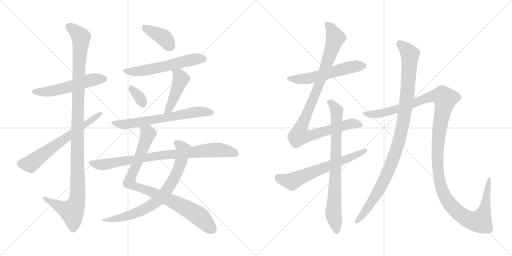
t = 0.00 s
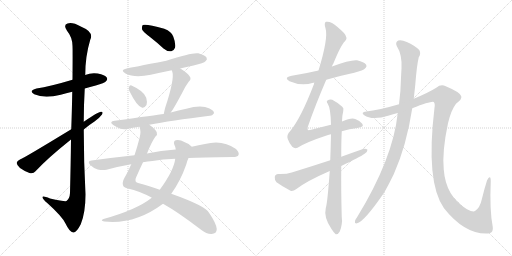
t = 2.89 s
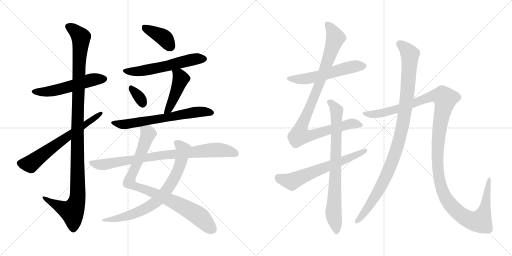
t = 5.79 s
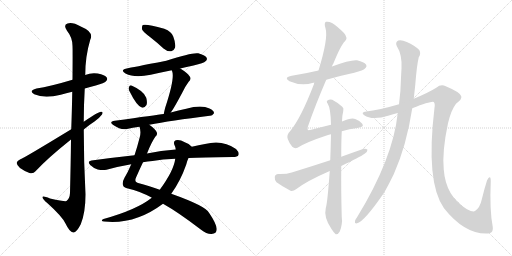
t = 8.68 s
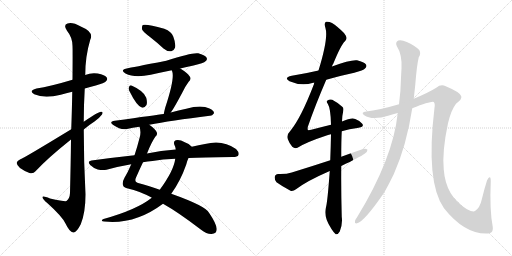
t = 11.57 s
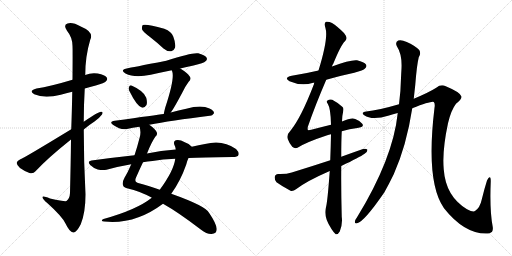
t = 14.46 s

The animated SVG that drew these frames (rendered in a browser with its animation timeline set to each time). Animation: 17 CSS @keyframes rules; one cycle of 14.46 s.

<svg version="1.1" viewBox="0 0 2048 1024" xmlns="http://www.w3.org/2000/svg">
  <g stroke="lightgray" stroke-dasharray="1,1" stroke-width="1" transform="scale(4, 4)">
    <line x1="0" y1="0" x2="256" y2="256"></line>
    <line x1="256" y1="0" x2="0" y2="256"></line>
    <line x1="128" y1="0" x2="128" y2="256"></line>
    <line x1="0" y1="128" x2="256" y2="128"></line>
    <line x1="256" y1="0" x2="512" y2="256"></line>
    <line x1="512" y1="0" x2="256" y2="256"></line>
    <line x1="384" y1="0" x2="384" y2="256"></line>
    <line x1="256" y1="128" x2="512" y2="128"></line>
  </g>
<g transform="scale(1, -1) translate(0, -850)">
   <style type="text/css">
    @keyframes keyframes0 {
      from {
       stroke: black;
       stroke-dashoffset: 540;
       stroke-width: 128;
       }
       64% {
       animation-timing-function: step-end;
       stroke: black;
       stroke-dashoffset: 0;
       stroke-width: 128;
       }
       to {
       stroke: black;
       stroke-width: 1024;
       }
       }
       #make-me-a-hanzi-animation-0 {
         animation: keyframes0 0.689453s both;
         animation-delay: 0.000000s;
         animation-timing-function: linear;
       }
    @keyframes keyframes1 {
      from {
       stroke: black;
       stroke-dashoffset: 1150;
       stroke-width: 128;
       }
       79% {
       animation-timing-function: step-end;
       stroke: black;
       stroke-dashoffset: 0;
       stroke-width: 128;
       }
       to {
       stroke: black;
       stroke-width: 1024;
       }
       }
       #make-me-a-hanzi-animation-1 {
         animation: keyframes1 1.185872s both;
         animation-delay: 0.689453s;
         animation-timing-function: linear;
       }
    @keyframes keyframes2 {
      from {
       stroke: black;
       stroke-dashoffset: 644;
       stroke-width: 128;
       }
       68% {
       animation-timing-function: step-end;
       stroke: black;
       stroke-dashoffset: 0;
       stroke-width: 128;
       }
       to {
       stroke: black;
       stroke-width: 1024;
       }
       }
       #make-me-a-hanzi-animation-2 {
         animation: keyframes2 0.774089s both;
         animation-delay: 1.875325s;
         animation-timing-function: linear;
       }
    @keyframes keyframes3 {
      from {
       stroke: black;
       stroke-dashoffset: 393;
       stroke-width: 128;
       }
       56% {
       animation-timing-function: step-end;
       stroke: black;
       stroke-dashoffset: 0;
       stroke-width: 128;
       }
       to {
       stroke: black;
       stroke-width: 1024;
       }
       }
       #make-me-a-hanzi-animation-3 {
         animation: keyframes3 0.569824s both;
         animation-delay: 2.649414s;
         animation-timing-function: linear;
       }
    @keyframes keyframes4 {
      from {
       stroke: black;
       stroke-dashoffset: 573;
       stroke-width: 128;
       }
       65% {
       animation-timing-function: step-end;
       stroke: black;
       stroke-dashoffset: 0;
       stroke-width: 128;
       }
       to {
       stroke: black;
       stroke-width: 1024;
       }
       }
       #make-me-a-hanzi-animation-4 {
         animation: keyframes4 0.716309s both;
         animation-delay: 3.219238s;
         animation-timing-function: linear;
       }
    @keyframes keyframes5 {
      from {
       stroke: black;
       stroke-dashoffset: 331;
       stroke-width: 128;
       }
       52% {
       animation-timing-function: step-end;
       stroke: black;
       stroke-dashoffset: 0;
       stroke-width: 128;
       }
       to {
       stroke: black;
       stroke-width: 1024;
       }
       }
       #make-me-a-hanzi-animation-5 {
         animation: keyframes5 0.519368s both;
         animation-delay: 3.935547s;
         animation-timing-function: linear;
       }
    @keyframes keyframes6 {
      from {
       stroke: black;
       stroke-dashoffset: 453;
       stroke-width: 128;
       }
       60% {
       animation-timing-function: step-end;
       stroke: black;
       stroke-dashoffset: 0;
       stroke-width: 128;
       }
       to {
       stroke: black;
       stroke-width: 1024;
       }
       }
       #make-me-a-hanzi-animation-6 {
         animation: keyframes6 0.618652s both;
         animation-delay: 4.454915s;
         animation-timing-function: linear;
       }
    @keyframes keyframes7 {
      from {
       stroke: black;
       stroke-dashoffset: 653;
       stroke-width: 128;
       }
       68% {
       animation-timing-function: step-end;
       stroke: black;
       stroke-dashoffset: 0;
       stroke-width: 128;
       }
       to {
       stroke: black;
       stroke-width: 1024;
       }
       }
       #make-me-a-hanzi-animation-7 {
         animation: keyframes7 0.781413s both;
         animation-delay: 5.073567s;
         animation-timing-function: linear;
       }
    @keyframes keyframes8 {
      from {
       stroke: black;
       stroke-dashoffset: 885;
       stroke-width: 128;
       }
       74% {
       animation-timing-function: step-end;
       stroke: black;
       stroke-dashoffset: 0;
       stroke-width: 128;
       }
       to {
       stroke: black;
       stroke-width: 1024;
       }
       }
       #make-me-a-hanzi-animation-8 {
         animation: keyframes8 0.970215s both;
         animation-delay: 5.854980s;
         animation-timing-function: linear;
       }
    @keyframes keyframes9 {
      from {
       stroke: black;
       stroke-dashoffset: 747;
       stroke-width: 128;
       }
       71% {
       animation-timing-function: step-end;
       stroke: black;
       stroke-dashoffset: 0;
       stroke-width: 128;
       }
       to {
       stroke: black;
       stroke-width: 1024;
       }
       }
       #make-me-a-hanzi-animation-9 {
         animation: keyframes9 0.857910s both;
         animation-delay: 6.825195s;
         animation-timing-function: linear;
       }
    @keyframes keyframes10 {
      from {
       stroke: black;
       stroke-dashoffset: 843;
       stroke-width: 128;
       }
       73% {
       animation-timing-function: step-end;
       stroke: black;
       stroke-dashoffset: 0;
       stroke-width: 128;
       }
       to {
       stroke: black;
       stroke-width: 1024;
       }
       }
       #make-me-a-hanzi-animation-10 {
         animation: keyframes10 0.936035s both;
         animation-delay: 7.683105s;
         animation-timing-function: linear;
       }
    @keyframes keyframes11 {
      from {
       stroke: black;
       stroke-dashoffset: 556;
       stroke-width: 128;
       }
       64% {
       animation-timing-function: step-end;
       stroke: black;
       stroke-dashoffset: 0;
       stroke-width: 128;
       }
       to {
       stroke: black;
       stroke-width: 1024;
       }
       }
       #make-me-a-hanzi-animation-11 {
         animation: keyframes11 0.702474s both;
         animation-delay: 8.619140s;
         animation-timing-function: linear;
       }
    @keyframes keyframes12 {
      from {
       stroke: black;
       stroke-dashoffset: 981;
       stroke-width: 128;
       }
       76% {
       animation-timing-function: step-end;
       stroke: black;
       stroke-dashoffset: 0;
       stroke-width: 128;
       }
       to {
       stroke: black;
       stroke-width: 1024;
       }
       }
       #make-me-a-hanzi-animation-12 {
         animation: keyframes12 1.048340s both;
         animation-delay: 9.321614s;
         animation-timing-function: linear;
       }
    @keyframes keyframes13 {
      from {
       stroke: black;
       stroke-dashoffset: 786;
       stroke-width: 128;
       }
       72% {
       animation-timing-function: step-end;
       stroke: black;
       stroke-dashoffset: 0;
       stroke-width: 128;
       }
       to {
       stroke: black;
       stroke-width: 1024;
       }
       }
       #make-me-a-hanzi-animation-13 {
         animation: keyframes13 0.889648s both;
         animation-delay: 10.369954s;
         animation-timing-function: linear;
       }
    @keyframes keyframes14 {
      from {
       stroke: black;
       stroke-dashoffset: 635;
       stroke-width: 128;
       }
       67% {
       animation-timing-function: step-end;
       stroke: black;
       stroke-dashoffset: 0;
       stroke-width: 128;
       }
       to {
       stroke: black;
       stroke-width: 1024;
       }
       }
       #make-me-a-hanzi-animation-14 {
         animation: keyframes14 0.766764s both;
         animation-delay: 11.259602s;
         animation-timing-function: linear;
       }
    @keyframes keyframes15 {
      from {
       stroke: black;
       stroke-dashoffset: 1030;
       stroke-width: 128;
       }
       77% {
       animation-timing-function: step-end;
       stroke: black;
       stroke-dashoffset: 0;
       stroke-width: 128;
       }
       to {
       stroke: black;
       stroke-width: 1024;
       }
       }
       #make-me-a-hanzi-animation-15 {
         animation: keyframes15 1.088216s both;
         animation-delay: 12.026366s;
         animation-timing-function: linear;
       }
    @keyframes keyframes16 {
      from {
       stroke: black;
       stroke-dashoffset: 1349;
       stroke-width: 128;
       }
       81% {
       animation-timing-function: step-end;
       stroke: black;
       stroke-dashoffset: 0;
       stroke-width: 128;
       }
       to {
       stroke: black;
       stroke-width: 1024;
       }
       }
       #make-me-a-hanzi-animation-16 {
         animation: keyframes16 1.347819s both;
         animation-delay: 13.114582s;
         animation-timing-function: linear;
       }
</style>
<path d="M 339.0 496.0 Q 360.0 503.0 383.0 508.0 Q 419.0 518.0 423.0 524.0 Q 432.0 531.0 427.0 540.0 Q 420.0 550.0 391.0 556.0 Q 364.0 560.0 341.0 550.0 L 290.0 531.0 Q 200.0 504.0 146.0 496.0 Q 112.0 487.0 137.0 473.0 Q 177.0 455.0 243.0 471.0 Q 264.0 477.0 289.0 483.0 L 339.0 496.0 Z" fill="lightgray"></path> 
<path d="M 284.0 292.0 Q 283.0 198.0 280.0 78.0 Q 279.0 56.0 266.0 46.0 Q 260.0 43.0 200.0 56.0 Q 167.0 69.0 170.0 60.0 Q 171.0 53.0 190.0 37.0 Q 248.0 -15.0 262.0 -44.0 Q 278.0 -78.0 293.0 -80.0 Q 306.0 -81.0 323.0 -47.0 Q 342.0 -1.0 342.0 73.0 Q 335.0 203.0 335.0 332.0 L 335.0 363.0 Q 335.0 430.0 339.0 496.0 L 341.0 550.0 Q 341.0 625.0 361.0 691.0 Q 377.0 722.0 323.0 744.0 Q 289.0 763.0 270.0 756.0 Q 252.0 750.0 268.0 727.0 Q 290.0 700.0 290.0 666.0 Q 291.0 650.0 290.0 531.0 L 289.0 483.0 Q 288.0 420.0 285.0 333.0 L 284.0 292.0 Z" fill="lightgray"></path> 
<path d="M 285.0 333.0 Q 93.0 216.0 80.0 212.0 Q 68.0 206.0 67.0 199.0 Q 66.0 190.0 80.0 178.0 Q 98.0 165.0 118.0 158.0 Q 133.0 154.0 142.0 165.0 Q 190.0 217.0 284.0 292.0 L 335.0 332.0 Q 356.0 350.0 378.0 364.0 Q 397.0 377.0 408.0 392.0 Q 414.0 404.0 404.0 403.0 Q 392.0 403.0 335.0 363.0 L 285.0 333.0 Z" fill="lightgray"></path> 
<path d="M 600.0 702.0 Q 627.0 681.0 654.0 656.0 Q 669.0 643.0 685.0 645.0 Q 695.0 646.0 700.0 659.0 Q 704.0 675.0 693.0 704.0 Q 687.0 723.0 657.0 735.0 Q 584.0 756.0 571.0 750.0 Q 567.0 746.0 568.0 733.0 Q 572.0 723.0 600.0 702.0 Z" fill="lightgray"></path> 
<path d="M 721.0 576.0 Q 745.0 583.0 774.0 588.0 Q 816.0 598.0 822.0 605.0 Q 831.0 612.0 826.0 620.0 Q 819.0 630.0 793.0 637.0 Q 768.0 641.0 665.0 607.0 Q 521.0 579.0 511.0 577.0 Q 477.0 571.0 502.0 556.0 Q 538.0 537.0 603.0 551.0 Q 643.0 560.0 687.0 569.0 L 721.0 576.0 Z" fill="lightgray"></path> 
<path d="M 517.0 487.0 Q 547.0 426.0 567.0 420.0 Q 577.0 416.0 586.0 430.0 Q 590.0 440.0 585.0 459.0 Q 576.0 486.0 526.0 508.0 Q 519.0 511.0 516.0 502.0 Q 513.0 495.0 517.0 487.0 Z" fill="lightgray"></path> 
<path d="M 683.0 400.0 Q 695.0 415.0 732.0 485.0 Q 739.0 501.0 754.0 522.0 Q 767.0 534.0 759.0 544.0 Q 749.0 559.0 721.0 576.0 C 696.0 592.0 676.0 597.0 687.0 569.0 Q 687.0 568.0 689.0 564.0 Q 699.0 534.0 661.0 420.0 Q 657.0 405.0 655.0 394.0 C 649.0 365.0 665.0 376.0 683.0 400.0 Z" fill="lightgray"></path> 
<path d="M 597.0 351.0 Q 681.0 367.0 839.0 387.0 Q 848.0 386.0 856.0 397.0 Q 857.0 407.0 838.0 416.0 Q 805.0 432.0 745.0 415.0 Q 714.0 409.0 683.0 400.0 L 655.0 394.0 Q 625.0 390.0 459.0 367.0 Q 434.0 364.0 453.0 350.0 Q 483.0 329.0 508.0 334.0 Q 530.0 340.0 558.0 343.0 L 597.0 351.0 Z" fill="lightgray"></path> 
<path d="M 588.0 236.0 Q 607.0 284.0 622.0 304.0 Q 631.0 311.0 627.0 321.0 Q 623.0 333.0 597.0 351.0 C 573.0 369.0 553.0 373.0 558.0 343.0 Q 565.0 324.0 559.0 301.0 Q 549.0 262.0 538.0 229.0 L 525.0 193.0 Q 512.0 162.0 498.0 139.0 Q 488.0 121.0 492.0 109.0 Q 495.0 99.0 512.0 96.0 Q 557.0 86.0 606.0 60.0 Q 607.0 60.0 607.0 59.0 L 652.0 35.0 Q 713.0 1.0 803.0 -68.0 Q 828.0 -87.0 846.0 -86.0 Q 867.0 -85.0 867.0 -66.0 Q 866.0 -45.0 836.0 -1.0 Q 823.0 26.0 685.0 75.0 L 639.0 91.0 Q 591.0 109.0 556.0 117.0 Q 534.0 121.0 545.0 142.0 Q 560.0 176.0 572.0 201.0 L 588.0 236.0 Z" fill="lightgray"></path> 
<path d="M 767.0 263.0 Q 758.0 275.0 737.0 282.0 Q 721.0 292.0 703.0 289.0 Q 693.0 286.0 697.0 272.0 Q 701.0 265.0 703.0 252.0 L 701.0 215.0 Q 695.0 167.0 639.0 91.0 L 607.0 59.0 Q 547.0 11.0 414.0 -26.0 Q 399.0 -33.0 417.0 -36.0 Q 540.0 -49.0 652.0 35.0 L 685.0 75.0 Q 722.0 126.0 745.0 192.0 Q 749.0 208.0 754.0 218.0 C 765.0 246.0 771.0 260.0 767.0 263.0 Z" fill="lightgray"></path> 
<path d="M 754.0 218.0 Q 805.0 221.0 931.0 222.0 Q 950.0 222.0 954.0 230.0 Q 958.0 240.0 944.0 254.0 Q 890.0 293.0 820.0 274.0 Q 795.0 270.0 767.0 263.0 L 703.0 252.0 Q 643.0 248.0 588.0 236.0 L 538.0 229.0 Q 454.0 220.0 366.0 208.0 Q 347.0 205.0 361.0 190.0 Q 374.0 177.0 391.0 172.0 Q 410.0 168.0 426.0 171.0 Q 472.0 184.0 525.0 193.0 L 572.0 201.0 Q 590.0 205.0 610.0 206.0 Q 650.0 213.0 701.0 215.0 L 754.0 218.0 Z" fill="lightgray"></path> 
<path d="M 1305.0 531.0 Q 1360.0 547.0 1417.0 559.0 Q 1454.0 569.0 1460.0 576.0 Q 1469.0 583.0 1464.0 592.0 Q 1457.0 602.0 1428.0 609.0 Q 1403.0 612.0 1328.0 584.0 L 1274.0 568.0 Q 1223.0 556.0 1167.0 547.0 Q 1133.0 540.0 1158.0 525.0 Q 1206.0 504.0 1253.0 519.0 Q 1254.0 520.0 1257.0 519.0 L 1305.0 531.0 Z" fill="lightgray"></path> 
<path d="M 1324.0 351.0 Q 1287.0 342.0 1245.0 331.0 Q 1232.0 328.0 1231.0 331.0 Q 1230.0 332.0 1231.0 342.0 Q 1261.0 429.0 1305.0 531.0 L 1328.0 584.0 Q 1329.0 590.0 1333.0 595.0 Q 1364.0 671.0 1380.0 685.0 Q 1393.0 698.0 1376.0 718.0 Q 1349.0 745.0 1328.0 758.0 Q 1315.0 765.0 1304.0 763.0 Q 1295.0 759.0 1302.0 737.0 Q 1314.0 698.0 1274.0 568.0 L 1257.0 519.0 Q 1256.0 518.0 1256.0 514.0 Q 1204.0 378.0 1161.0 326.0 Q 1145.0 310.0 1151.0 294.0 Q 1158.0 275.0 1169.0 263.0 Q 1179.0 254.0 1190.0 259.0 Q 1224.0 281.0 1309.0 309.0 Q 1315.0 312.0 1324.0 313.0 L 1367.0 325.0 Q 1398.0 335.0 1429.0 338.0 Q 1459.0 342.0 1449.0 355.0 Q 1439.0 368.0 1421.0 374.0 Q 1405.0 380.0 1368.0 364.0 L 1324.0 351.0 Z" fill="lightgray"></path> 
<path d="M 1368.0 364.0 Q 1369.0 391.0 1373.0 406.0 Q 1376.0 418.0 1369.0 423.0 Q 1347.0 442.0 1329.0 451.0 Q 1319.0 455.0 1310.0 448.0 Q 1304.0 444.0 1311.0 435.0 Q 1323.0 416.0 1324.0 351.0 L 1324.0 313.0 Q 1323.0 262.0 1321.0 209.0 L 1319.0 166.0 Q 1310.0 40.0 1303.0 17.0 Q 1294.0 -19.0 1326.0 -66.0 Q 1336.0 -82.0 1343.0 -87.0 Q 1353.0 -88.0 1359.0 -76.0 Q 1371.0 -46.0 1367.0 -18.0 Q 1364.0 91.0 1365.0 186.0 L 1365.0 223.0 Q 1365.0 290.0 1367.0 325.0 L 1368.0 364.0 Z" fill="lightgray"></path> 
<path d="M 1321.0 209.0 Q 1248.0 185.0 1167.0 160.0 Q 1146.0 153.0 1113.0 154.0 Q 1100.0 153.0 1099.0 142.0 Q 1098.0 129.0 1106.0 121.0 Q 1128.0 105.0 1162.0 87.0 Q 1172.0 84.0 1184.0 93.0 Q 1227.0 126.0 1319.0 166.0 L 1365.0 186.0 Q 1440.0 222.0 1457.0 234.0 Q 1470.0 241.0 1470.0 251.0 Q 1464.0 257.0 1452.0 254.0 Q 1409.0 239.0 1365.0 223.0 L 1321.0 209.0 Z" fill="lightgray"></path> 
<path d="M 1591.0 398.0 Q 1572.0 215.0 1427.0 -21.0 Q 1421.0 -28.0 1420.0 -34.0 Q 1417.0 -46.0 1428.0 -43.0 Q 1455.0 -39.0 1537.0 80.0 Q 1556.0 114.0 1575.0 153.0 Q 1626.0 267.0 1649.0 417.0 L 1655.0 455.0 Q 1658.0 483.0 1661.0 510.0 Q 1667.0 588.0 1675.0 621.0 Q 1685.0 636.0 1677.0 650.0 Q 1659.0 668.0 1627.0 682.0 Q 1606.0 692.0 1593.0 688.0 Q 1580.0 681.0 1587.0 666.0 Q 1609.0 632.0 1606.0 576.0 Q 1605.0 560.0 1604.0 538.0 Q 1603.0 484.0 1596.0 433.0 L 1591.0 398.0 Z" fill="lightgray"></path> 
<path d="M 1649.0 417.0 Q 1727.0 447.0 1735.0 442.0 Q 1741.0 436.0 1738.0 419.0 Q 1702.0 121.0 1776.0 17.0 Q 1860.0 -89.0 1952.0 -84.0 Q 1955.0 -83.0 1958.0 -83.0 Q 1974.0 -80.0 1971.0 -58.0 Q 1958.0 8.0 1963.0 125.0 Q 1963.0 141.0 1959.0 141.0 Q 1955.0 142.0 1948.0 128.0 Q 1938.0 97.0 1927.0 52.0 Q 1920.0 19.0 1900.0 6.0 Q 1893.0 0.0 1868.0 13.0 Q 1783.0 64.0 1775.0 172.0 Q 1768.0 245.0 1792.0 357.0 Q 1804.0 409.0 1824.0 435.0 Q 1849.0 453.0 1845.0 465.0 Q 1841.0 481.0 1783.0 505.0 Q 1764.0 515.0 1745.0 499.0 Q 1715.0 480.0 1655.0 455.0 L 1596.0 433.0 Q 1514.0 409.0 1465.0 404.0 Q 1441.0 400.0 1457.0 389.0 Q 1488.0 367.0 1556.0 388.0 Q 1571.0 394.0 1591.0 398.0 L 1649.0 417.0 Z" fill="lightgray"></path> 
      <clipPath id="make-me-a-hanzi-clip-0">
      <path d="M 339.0 496.0 Q 360.0 503.0 383.0 508.0 Q 419.0 518.0 423.0 524.0 Q 432.0 531.0 427.0 540.0 Q 420.0 550.0 391.0 556.0 Q 364.0 560.0 341.0 550.0 L 290.0 531.0 Q 200.0 504.0 146.0 496.0 Q 112.0 487.0 137.0 473.0 Q 177.0 455.0 243.0 471.0 Q 264.0 477.0 289.0 483.0 L 339.0 496.0 Z" fill="lightgray"></path>
      </clipPath>
      <path clip-path="url(#make-me-a-hanzi-clip-0)" d="M 139.0 485.0 L 198.0 484.0 L 364.0 530.0 L 417.0 534.0 " fill="none" id="make-me-a-hanzi-animation-0" stroke-dasharray="412 824" stroke-linecap="round"></path>

      <clipPath id="make-me-a-hanzi-clip-1">
      <path d="M 284.0 292.0 Q 283.0 198.0 280.0 78.0 Q 279.0 56.0 266.0 46.0 Q 260.0 43.0 200.0 56.0 Q 167.0 69.0 170.0 60.0 Q 171.0 53.0 190.0 37.0 Q 248.0 -15.0 262.0 -44.0 Q 278.0 -78.0 293.0 -80.0 Q 306.0 -81.0 323.0 -47.0 Q 342.0 -1.0 342.0 73.0 Q 335.0 203.0 335.0 332.0 L 335.0 363.0 Q 335.0 430.0 339.0 496.0 L 341.0 550.0 Q 341.0 625.0 361.0 691.0 Q 377.0 722.0 323.0 744.0 Q 289.0 763.0 270.0 756.0 Q 252.0 750.0 268.0 727.0 Q 290.0 700.0 290.0 666.0 Q 291.0 650.0 290.0 531.0 L 289.0 483.0 Q 288.0 420.0 285.0 333.0 L 284.0 292.0 Z" fill="lightgray"></path>
      </clipPath>
      <path clip-path="url(#make-me-a-hanzi-clip-1)" d="M 276.0 741.0 L 293.0 733.0 L 324.0 701.0 L 310.0 390.0 L 311.0 64.0 L 304.0 33.0 L 288.0 4.0 L 226.0 30.0 L 188.0 50.0 L 187.0 57.0 L 176.0 57.0 " fill="none" id="make-me-a-hanzi-animation-1" stroke-dasharray="1022 2044" stroke-linecap="round"></path>

      <clipPath id="make-me-a-hanzi-clip-2">
      <path d="M 285.0 333.0 Q 93.0 216.0 80.0 212.0 Q 68.0 206.0 67.0 199.0 Q 66.0 190.0 80.0 178.0 Q 98.0 165.0 118.0 158.0 Q 133.0 154.0 142.0 165.0 Q 190.0 217.0 284.0 292.0 L 335.0 332.0 Q 356.0 350.0 378.0 364.0 Q 397.0 377.0 408.0 392.0 Q 414.0 404.0 404.0 403.0 Q 392.0 403.0 335.0 363.0 L 285.0 333.0 Z" fill="lightgray"></path>
      </clipPath>
      <path clip-path="url(#make-me-a-hanzi-clip-2)" d="M 79.0 197.0 L 121.0 194.0 L 280.0 314.0 L 402.0 396.0 " fill="none" id="make-me-a-hanzi-animation-2" stroke-dasharray="516 1032" stroke-linecap="round"></path>

      <clipPath id="make-me-a-hanzi-clip-3">
      <path d="M 600.0 702.0 Q 627.0 681.0 654.0 656.0 Q 669.0 643.0 685.0 645.0 Q 695.0 646.0 700.0 659.0 Q 704.0 675.0 693.0 704.0 Q 687.0 723.0 657.0 735.0 Q 584.0 756.0 571.0 750.0 Q 567.0 746.0 568.0 733.0 Q 572.0 723.0 600.0 702.0 Z" fill="lightgray"></path>
      </clipPath>
      <path clip-path="url(#make-me-a-hanzi-clip-3)" d="M 575.0 744.0 L 651.0 702.0 L 682.0 663.0 " fill="none" id="make-me-a-hanzi-animation-3" stroke-dasharray="265 530" stroke-linecap="round"></path>

      <clipPath id="make-me-a-hanzi-clip-4">
      <path d="M 721.0 576.0 Q 745.0 583.0 774.0 588.0 Q 816.0 598.0 822.0 605.0 Q 831.0 612.0 826.0 620.0 Q 819.0 630.0 793.0 637.0 Q 768.0 641.0 665.0 607.0 Q 521.0 579.0 511.0 577.0 Q 477.0 571.0 502.0 556.0 Q 538.0 537.0 603.0 551.0 Q 643.0 560.0 687.0 569.0 L 721.0 576.0 Z" fill="lightgray"></path>
      </clipPath>
      <path clip-path="url(#make-me-a-hanzi-clip-4)" d="M 504.0 568.0 L 534.0 563.0 L 574.0 567.0 L 754.0 609.0 L 815.0 615.0 " fill="none" id="make-me-a-hanzi-animation-4" stroke-dasharray="445 890" stroke-linecap="round"></path>

      <clipPath id="make-me-a-hanzi-clip-5">
      <path d="M 517.0 487.0 Q 547.0 426.0 567.0 420.0 Q 577.0 416.0 586.0 430.0 Q 590.0 440.0 585.0 459.0 Q 576.0 486.0 526.0 508.0 Q 519.0 511.0 516.0 502.0 Q 513.0 495.0 517.0 487.0 Z" fill="lightgray"></path>
      </clipPath>
      <path clip-path="url(#make-me-a-hanzi-clip-5)" d="M 527.0 495.0 L 559.0 459.0 L 571.0 435.0 " fill="none" id="make-me-a-hanzi-animation-5" stroke-dasharray="203 406" stroke-linecap="round"></path>

      <clipPath id="make-me-a-hanzi-clip-6">
      <path d="M 683.0 400.0 Q 695.0 415.0 732.0 485.0 Q 739.0 501.0 754.0 522.0 Q 767.0 534.0 759.0 544.0 Q 749.0 559.0 721.0 576.0 C 696.0 592.0 676.0 597.0 687.0 569.0 Q 687.0 568.0 689.0 564.0 Q 699.0 534.0 661.0 420.0 Q 657.0 405.0 655.0 394.0 C 649.0 365.0 665.0 376.0 683.0 400.0 Z" fill="lightgray"></path>
      </clipPath>
      <path clip-path="url(#make-me-a-hanzi-clip-6)" d="M 693.0 569.0 L 716.0 549.0 L 723.0 533.0 L 677.0 417.0 L 661.0 399.0 " fill="none" id="make-me-a-hanzi-animation-6" stroke-dasharray="325 650" stroke-linecap="round"></path>

      <clipPath id="make-me-a-hanzi-clip-7">
      <path d="M 597.0 351.0 Q 681.0 367.0 839.0 387.0 Q 848.0 386.0 856.0 397.0 Q 857.0 407.0 838.0 416.0 Q 805.0 432.0 745.0 415.0 Q 714.0 409.0 683.0 400.0 L 655.0 394.0 Q 625.0 390.0 459.0 367.0 Q 434.0 364.0 453.0 350.0 Q 483.0 329.0 508.0 334.0 Q 530.0 340.0 558.0 343.0 L 597.0 351.0 Z" fill="lightgray"></path>
      </clipPath>
      <path clip-path="url(#make-me-a-hanzi-clip-7)" d="M 454.0 359.0 L 492.0 352.0 L 776.0 401.0 L 816.0 404.0 L 846.0 399.0 " fill="none" id="make-me-a-hanzi-animation-7" stroke-dasharray="525 1050" stroke-linecap="round"></path>

      <clipPath id="make-me-a-hanzi-clip-8">
      <path d="M 588.0 236.0 Q 607.0 284.0 622.0 304.0 Q 631.0 311.0 627.0 321.0 Q 623.0 333.0 597.0 351.0 C 573.0 369.0 553.0 373.0 558.0 343.0 Q 565.0 324.0 559.0 301.0 Q 549.0 262.0 538.0 229.0 L 525.0 193.0 Q 512.0 162.0 498.0 139.0 Q 488.0 121.0 492.0 109.0 Q 495.0 99.0 512.0 96.0 Q 557.0 86.0 606.0 60.0 Q 607.0 60.0 607.0 59.0 L 652.0 35.0 Q 713.0 1.0 803.0 -68.0 Q 828.0 -87.0 846.0 -86.0 Q 867.0 -85.0 867.0 -66.0 Q 866.0 -45.0 836.0 -1.0 Q 823.0 26.0 685.0 75.0 L 639.0 91.0 Q 591.0 109.0 556.0 117.0 Q 534.0 121.0 545.0 142.0 Q 560.0 176.0 572.0 201.0 L 588.0 236.0 Z" fill="lightgray"></path>
      </clipPath>
      <path clip-path="url(#make-me-a-hanzi-clip-8)" d="M 566.0 338.0 L 593.0 315.0 L 517.0 121.0 L 550.0 101.0 L 688.0 47.0 L 762.0 7.0 L 800.0 -18.0 L 848.0 -67.0 " fill="none" id="make-me-a-hanzi-animation-8" stroke-dasharray="757 1514" stroke-linecap="round"></path>

      <clipPath id="make-me-a-hanzi-clip-9">
      <path d="M 767.0 263.0 Q 758.0 275.0 737.0 282.0 Q 721.0 292.0 703.0 289.0 Q 693.0 286.0 697.0 272.0 Q 701.0 265.0 703.0 252.0 L 701.0 215.0 Q 695.0 167.0 639.0 91.0 L 607.0 59.0 Q 547.0 11.0 414.0 -26.0 Q 399.0 -33.0 417.0 -36.0 Q 540.0 -49.0 652.0 35.0 L 685.0 75.0 Q 722.0 126.0 745.0 192.0 Q 749.0 208.0 754.0 218.0 C 765.0 246.0 771.0 260.0 767.0 263.0 Z" fill="lightgray"></path>
      </clipPath>
      <path clip-path="url(#make-me-a-hanzi-clip-9)" d="M 707.0 278.0 L 733.0 249.0 L 720.0 192.0 L 685.0 116.0 L 638.0 55.0 L 592.0 21.0 L 552.0 1.0 L 484.0 -21.0 L 425.0 -28.0 " fill="none" id="make-me-a-hanzi-animation-9" stroke-dasharray="619 1238" stroke-linecap="round"></path>

      <clipPath id="make-me-a-hanzi-clip-10">
      <path d="M 754.0 218.0 Q 805.0 221.0 931.0 222.0 Q 950.0 222.0 954.0 230.0 Q 958.0 240.0 944.0 254.0 Q 890.0 293.0 820.0 274.0 Q 795.0 270.0 767.0 263.0 L 703.0 252.0 Q 643.0 248.0 588.0 236.0 L 538.0 229.0 Q 454.0 220.0 366.0 208.0 Q 347.0 205.0 361.0 190.0 Q 374.0 177.0 391.0 172.0 Q 410.0 168.0 426.0 171.0 Q 472.0 184.0 525.0 193.0 L 572.0 201.0 Q 590.0 205.0 610.0 206.0 Q 650.0 213.0 701.0 215.0 L 754.0 218.0 Z" fill="lightgray"></path>
      </clipPath>
      <path clip-path="url(#make-me-a-hanzi-clip-10)" d="M 364.0 199.0 L 418.0 192.0 L 668.0 232.0 L 863.0 251.0 L 913.0 246.0 L 944.0 235.0 " fill="none" id="make-me-a-hanzi-animation-10" stroke-dasharray="715 1430" stroke-linecap="round"></path>

      <clipPath id="make-me-a-hanzi-clip-11">
      <path d="M 1305.0 531.0 Q 1360.0 547.0 1417.0 559.0 Q 1454.0 569.0 1460.0 576.0 Q 1469.0 583.0 1464.0 592.0 Q 1457.0 602.0 1428.0 609.0 Q 1403.0 612.0 1328.0 584.0 L 1274.0 568.0 Q 1223.0 556.0 1167.0 547.0 Q 1133.0 540.0 1158.0 525.0 Q 1206.0 504.0 1253.0 519.0 Q 1254.0 520.0 1257.0 519.0 L 1305.0 531.0 Z" fill="lightgray"></path>
      </clipPath>
      <path clip-path="url(#make-me-a-hanzi-clip-11)" d="M 1160.0 537.0 L 1214.0 533.0 L 1382.0 577.0 L 1454.0 586.0 " fill="none" id="make-me-a-hanzi-animation-11" stroke-dasharray="428 856" stroke-linecap="round"></path>

      <clipPath id="make-me-a-hanzi-clip-12">
      <path d="M 1324.0 351.0 Q 1287.0 342.0 1245.0 331.0 Q 1232.0 328.0 1231.0 331.0 Q 1230.0 332.0 1231.0 342.0 Q 1261.0 429.0 1305.0 531.0 L 1328.0 584.0 Q 1329.0 590.0 1333.0 595.0 Q 1364.0 671.0 1380.0 685.0 Q 1393.0 698.0 1376.0 718.0 Q 1349.0 745.0 1328.0 758.0 Q 1315.0 765.0 1304.0 763.0 Q 1295.0 759.0 1302.0 737.0 Q 1314.0 698.0 1274.0 568.0 L 1257.0 519.0 Q 1256.0 518.0 1256.0 514.0 Q 1204.0 378.0 1161.0 326.0 Q 1145.0 310.0 1151.0 294.0 Q 1158.0 275.0 1169.0 263.0 Q 1179.0 254.0 1190.0 259.0 Q 1224.0 281.0 1309.0 309.0 Q 1315.0 312.0 1324.0 313.0 L 1367.0 325.0 Q 1398.0 335.0 1429.0 338.0 Q 1459.0 342.0 1449.0 355.0 Q 1439.0 368.0 1421.0 374.0 Q 1405.0 380.0 1368.0 364.0 L 1324.0 351.0 Z" fill="lightgray"></path>
      </clipPath>
      <path clip-path="url(#make-me-a-hanzi-clip-12)" d="M 1310.0 754.0 L 1342.0 697.0 L 1265.0 484.0 L 1205.0 344.0 L 1198.0 309.0 L 1243.0 308.0 L 1408.0 356.0 L 1436.0 350.0 " fill="none" id="make-me-a-hanzi-animation-12" stroke-dasharray="853 1706" stroke-linecap="round"></path>

      <clipPath id="make-me-a-hanzi-clip-13">
      <path d="M 1368.0 364.0 Q 1369.0 391.0 1373.0 406.0 Q 1376.0 418.0 1369.0 423.0 Q 1347.0 442.0 1329.0 451.0 Q 1319.0 455.0 1310.0 448.0 Q 1304.0 444.0 1311.0 435.0 Q 1323.0 416.0 1324.0 351.0 L 1324.0 313.0 Q 1323.0 262.0 1321.0 209.0 L 1319.0 166.0 Q 1310.0 40.0 1303.0 17.0 Q 1294.0 -19.0 1326.0 -66.0 Q 1336.0 -82.0 1343.0 -87.0 Q 1353.0 -88.0 1359.0 -76.0 Q 1371.0 -46.0 1367.0 -18.0 Q 1364.0 91.0 1365.0 186.0 L 1365.0 223.0 Q 1365.0 290.0 1367.0 325.0 L 1368.0 364.0 Z" fill="lightgray"></path>
      </clipPath>
      <path clip-path="url(#make-me-a-hanzi-clip-13)" d="M 1318.0 442.0 L 1347.0 406.0 L 1334.0 12.0 L 1345.0 -77.0 " fill="none" id="make-me-a-hanzi-animation-13" stroke-dasharray="658 1316" stroke-linecap="round"></path>

      <clipPath id="make-me-a-hanzi-clip-14">
      <path d="M 1321.0 209.0 Q 1248.0 185.0 1167.0 160.0 Q 1146.0 153.0 1113.0 154.0 Q 1100.0 153.0 1099.0 142.0 Q 1098.0 129.0 1106.0 121.0 Q 1128.0 105.0 1162.0 87.0 Q 1172.0 84.0 1184.0 93.0 Q 1227.0 126.0 1319.0 166.0 L 1365.0 186.0 Q 1440.0 222.0 1457.0 234.0 Q 1470.0 241.0 1470.0 251.0 Q 1464.0 257.0 1452.0 254.0 Q 1409.0 239.0 1365.0 223.0 L 1321.0 209.0 Z" fill="lightgray"></path>
      </clipPath>
      <path clip-path="url(#make-me-a-hanzi-clip-14)" d="M 1112.0 141.0 L 1167.0 124.0 L 1464.0 248.0 " fill="none" id="make-me-a-hanzi-animation-14" stroke-dasharray="507 1014" stroke-linecap="round"></path>

      <clipPath id="make-me-a-hanzi-clip-15">
      <path d="M 1591.0 398.0 Q 1572.0 215.0 1427.0 -21.0 Q 1421.0 -28.0 1420.0 -34.0 Q 1417.0 -46.0 1428.0 -43.0 Q 1455.0 -39.0 1537.0 80.0 Q 1556.0 114.0 1575.0 153.0 Q 1626.0 267.0 1649.0 417.0 L 1655.0 455.0 Q 1658.0 483.0 1661.0 510.0 Q 1667.0 588.0 1675.0 621.0 Q 1685.0 636.0 1677.0 650.0 Q 1659.0 668.0 1627.0 682.0 Q 1606.0 692.0 1593.0 688.0 Q 1580.0 681.0 1587.0 666.0 Q 1609.0 632.0 1606.0 576.0 Q 1605.0 560.0 1604.0 538.0 Q 1603.0 484.0 1596.0 433.0 L 1591.0 398.0 Z" fill="lightgray"></path>
      </clipPath>
      <path clip-path="url(#make-me-a-hanzi-clip-15)" d="M 1599.0 675.0 L 1640.0 633.0 L 1630.0 479.0 L 1601.0 305.0 L 1570.0 207.0 L 1513.0 82.0 L 1428.0 -35.0 " fill="none" id="make-me-a-hanzi-animation-15" stroke-dasharray="902 1804" stroke-linecap="round"></path>

      <clipPath id="make-me-a-hanzi-clip-16">
      <path d="M 1649.0 417.0 Q 1727.0 447.0 1735.0 442.0 Q 1741.0 436.0 1738.0 419.0 Q 1702.0 121.0 1776.0 17.0 Q 1860.0 -89.0 1952.0 -84.0 Q 1955.0 -83.0 1958.0 -83.0 Q 1974.0 -80.0 1971.0 -58.0 Q 1958.0 8.0 1963.0 125.0 Q 1963.0 141.0 1959.0 141.0 Q 1955.0 142.0 1948.0 128.0 Q 1938.0 97.0 1927.0 52.0 Q 1920.0 19.0 1900.0 6.0 Q 1893.0 0.0 1868.0 13.0 Q 1783.0 64.0 1775.0 172.0 Q 1768.0 245.0 1792.0 357.0 Q 1804.0 409.0 1824.0 435.0 Q 1849.0 453.0 1845.0 465.0 Q 1841.0 481.0 1783.0 505.0 Q 1764.0 515.0 1745.0 499.0 Q 1715.0 480.0 1655.0 455.0 L 1596.0 433.0 Q 1514.0 409.0 1465.0 404.0 Q 1441.0 400.0 1457.0 389.0 Q 1488.0 367.0 1556.0 388.0 Q 1571.0 394.0 1591.0 398.0 L 1649.0 417.0 Z" fill="lightgray"></path>
      </clipPath>
      <path clip-path="url(#make-me-a-hanzi-clip-16)" d="M 1460.0 397.0 L 1486.0 392.0 L 1526.0 397.0 L 1656.0 435.0 L 1730.0 465.0 L 1770.0 465.0 L 1781.0 455.0 L 1758.0 340.0 L 1749.0 211.0 L 1756.0 136.0 L 1765.0 99.0 L 1787.0 51.0 L 1804.0 27.0 L 1855.0 -18.0 L 1892.0 -34.0 L 1922.0 -34.0 L 1939.0 12.0 L 1958.0 137.0 " fill="none" id="make-me-a-hanzi-animation-16" stroke-dasharray="1221 2442" stroke-linecap="round"></path>

</g>
</svg>
